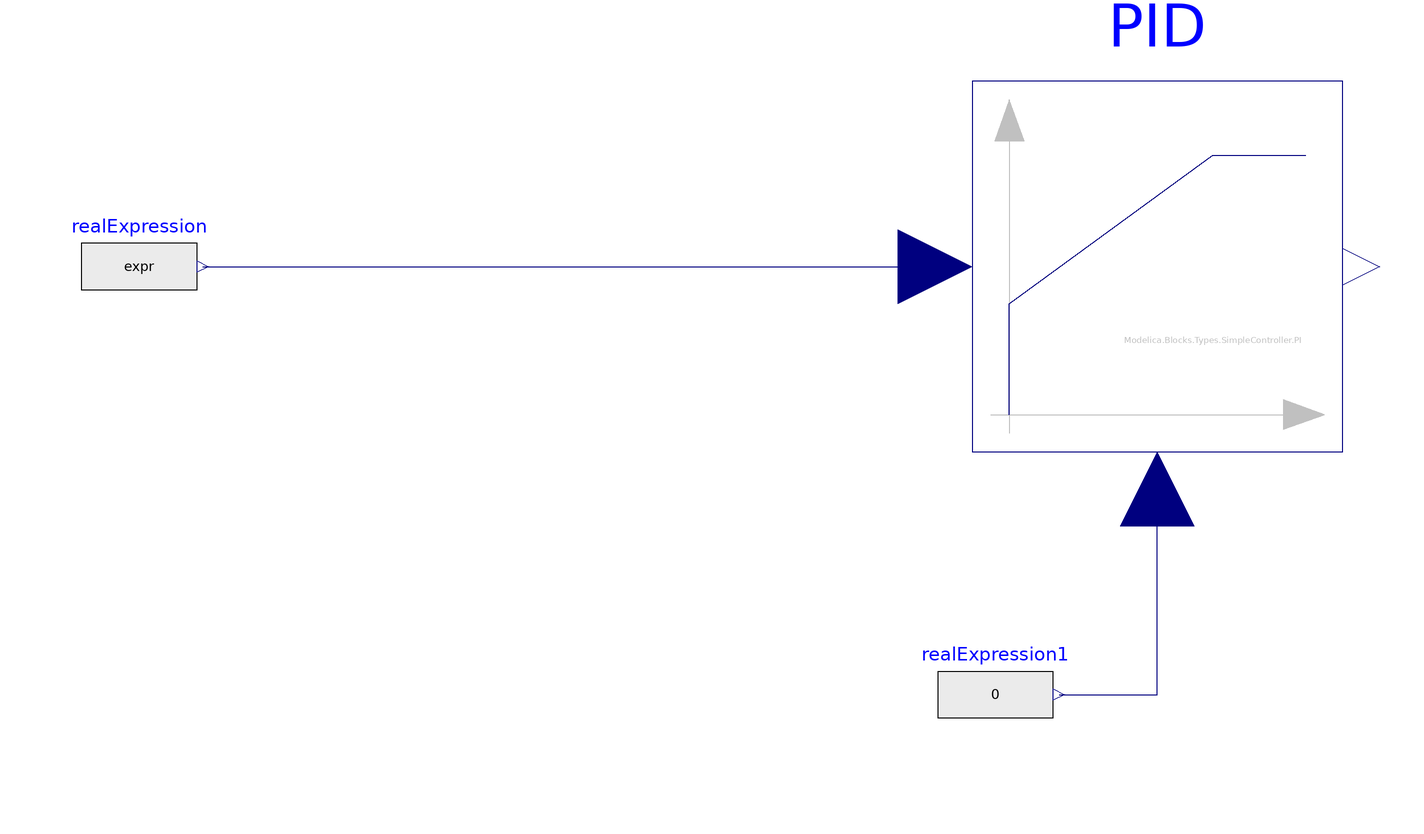

The component connection diagram of the Modelica model below, drawn from its own Placement and Line annotations.

model thermoneutralTemperature "adaptative temperature to maintain thermoneutral voltage"
  extends partialTemperature;
  import Modelica.Units.SI;
  import ModelicaReference.Operators;

  outer parameter Integer N;
  SI.Temperature T_work(start = 750+273.15);
  outer Real T_nodes[N];
  parameter SI.Voltage V_tn = 1.29;
  outer SI.Voltage V_cell;
  outer SI.Current I_global;
  SI.Voltage expr;

  Modelica.Blocks.Continuous.LimPID
                                 PID(
    controllerType=Modelica.Blocks.Types.SimpleController.PI,
    k=5,
    Ti=1,
    Td=1,
    yMax=100,
    yMin=-100,
    Nd=20,
    xi_start=0,
    xd_start=0)                      annotation (Placement(transformation(extent={{-16,-16},{48,48}})));
  Modelica.Blocks.Sources.RealExpression realExpression(y=expr)
                                                        annotation (Placement(transformation(extent={{-170,6},{-150,26}})));
  Modelica.Blocks.Sources.RealExpression realExpression1(y=0)
                                                        annotation (Placement(transformation(extent={{-22,-68},{-2,-48}})));
equation
  if time < 10 or abs(I_global) < 1e-10 then

    expr = 0;
  else
    expr = V_cell - V_tn;
  end if;

  T_work = 750 + 273.15 + PID.y; //750 + 273.15 + PID.y;

  for i in 1:N loop
    T_nodes[i] = T_work;
  end for;

  connect(realExpression1.y, PID.u_m) annotation (Line(points={{-1,-58},{16,-58},{16,-22.4}}, color={0,0,127}));
  connect(realExpression.y, PID.u_s) annotation (Line(points={{-149,16},{-22.4,16}}, color={0,0,127}));
  annotation (Icon(graphics={
        Rectangle(
          lineColor={200,200,200},
          fillColor={248,248,248},
          fillPattern=FillPattern.HorizontalCylinder,
          extent={{-100,-100},{100,100}},
          radius=25.0),
        Rectangle(
          lineColor={128,128,128},
          extent={{-100,-100},{100,100}},
          radius=25.0),
          Rectangle(
            extent={{4,-24},{-20,-22}},
            lineColor={0,0,0},
            pattern=LinePattern.None,
            fillColor={0,0,0},
            fillPattern=FillPattern.Solid),
          Ellipse(
            extent={{-34,-100},{38,-32}},
            fillColor={238,46,47},
            fillPattern=FillPattern.Solid,
            pattern=LinePattern.None,
            lineColor={0,0,0}),
          Polygon(
            points={{-20,-64},{-20,82},{-16,90},{-10,94},{0,96},{10,94},{18,90},{22,82},{24,-66},{-20,-64}},
            fillColor={238,46,47},
            fillPattern=FillPattern.Solid,
            pattern=LinePattern.None),
          Rectangle(
            extent={{4,0},{-20,2}},
            lineColor={0,0,0},
            pattern=LinePattern.None,
            fillColor={0,0,0},
            fillPattern=FillPattern.Solid),
          Rectangle(
            extent={{4,22},{-20,24}},
            lineColor={0,0,0},
            pattern=LinePattern.None,
            fillColor={0,0,0},
            fillPattern=FillPattern.Solid),
          Rectangle(
            extent={{4,42},{-20,44}},
            lineColor={0,0,0},
            pattern=LinePattern.None,
            fillColor={0,0,0},
            fillPattern=FillPattern.Solid),
          Rectangle(
            extent={{4,62},{-20,64}},
            lineColor={0,0,0},
            pattern=LinePattern.None,
            fillColor={0,0,0},
            fillPattern=FillPattern.Solid)}), Documentation(info="<html>
<p>Temperature submodel</p>
<p>In/Out : none</p>
<p>nominal characteristics : 750&deg;C</p>
<p><br>parameters :  </p>
<p>data record</p>
<p><br>description : </p><p><br>This model aims to pilot the temperature to maintain a cell voltage as close as possible to the thermoneutral voltage. There is no physic here, we assume that the electrolyzer is perfectly controlled thermically.</p>
<p><br>when piloting an electrolyzer, a lot of parameter are to take into account but one of the main goal is to maintain the thermoneutral voltage. It allows the stack to produce as much heat as it consumes and therefore be autonomous in term of thermal energy.</p>
<p>The temperature is the only parameter that has an influence on the cell voltage and isn&apos;t already under control. Therefore we use the temperature to keep the cell voltage under contol and apporach the thermoneutral value of 1.28V/cell.</p>
</html>"));
end thermoneutralTemperature;